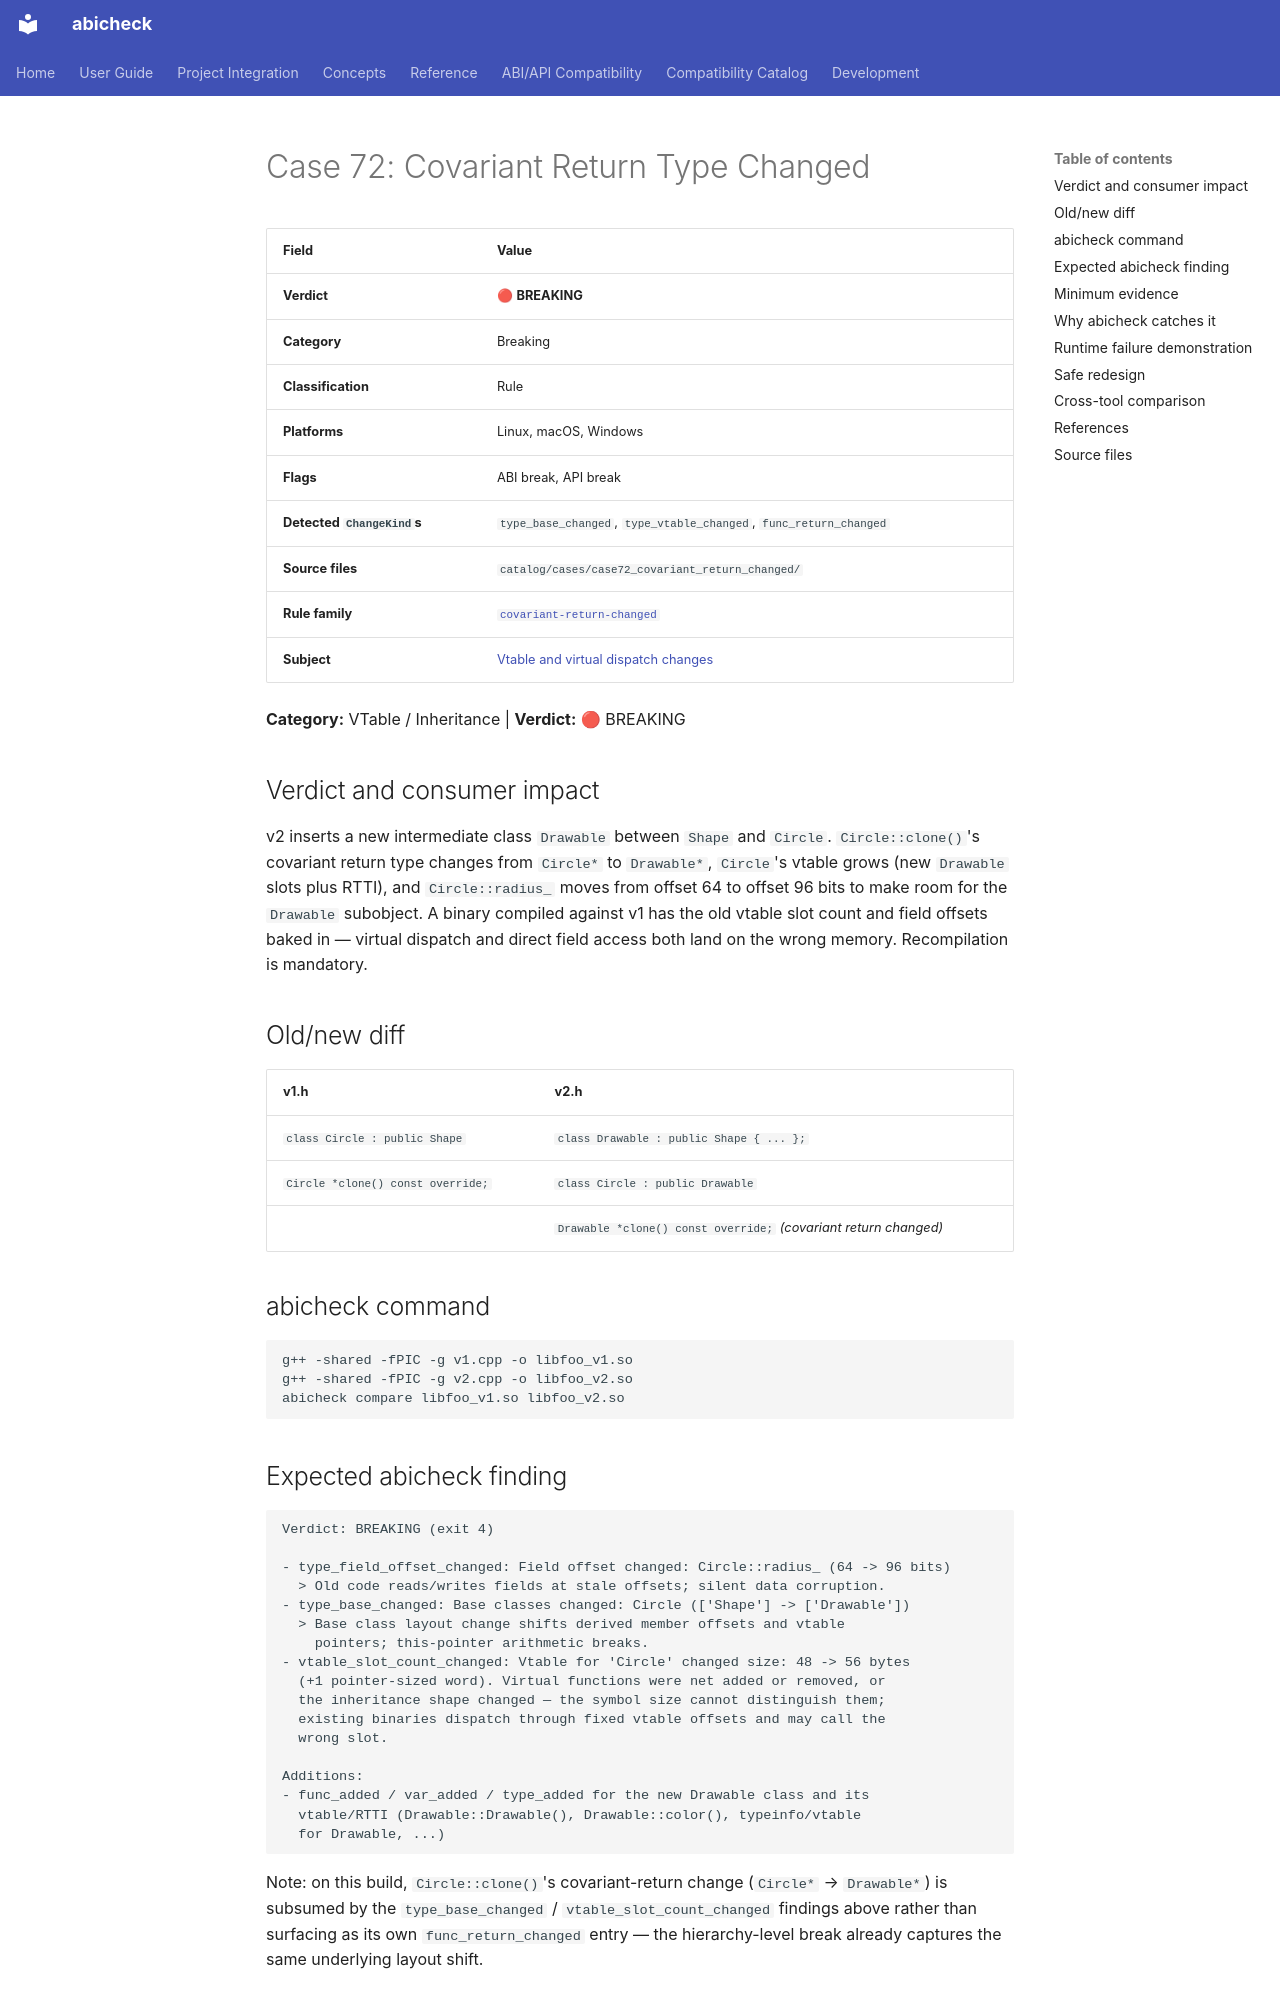

repository: abicheck/abicheck · page: reference/examples/case72_covariant_return_changed/index.html · generator: mkdocs

<!-- DO NOT EDIT — generated by scripts/gen_examples_docs.py. Source: catalog/cases/<case>/README.md + catalog/ground_truth.json. -->
# Case 72: Covariant Return Type Changed

| Field | Value |
|-------|-------|
| **Verdict** | 🔴 **BREAKING** |
| **Category** | Breaking |
| **Classification** | Rule |
| **Platforms** | Linux, macOS, Windows |
| **Flags** | ABI break, API break |
| **Detected `ChangeKind`s** | `type_base_changed`, `type_vtable_changed`, `func_return_changed` |
| **Source files** | `catalog/cases/case72_covariant_return_changed/` |
| **Rule family** | [`covariant-return-changed`](by-rule/covariant-return-changed.md) |
| **Subject** | [Vtable and virtual dispatch changes](by-subject/vtable-and-virtual-dispatch.md) |

**Category:** VTable / Inheritance | **Verdict:** 🔴 BREAKING

## Verdict and consumer impact

v2 inserts a new intermediate class `Drawable` between `Shape` and
`Circle`. `Circle::clone()`'s covariant return type changes from `Circle*`
to `Drawable*`, `Circle`'s vtable grows (new `Drawable` slots plus RTTI),
and `Circle::radius_` moves from offset 64 to offset 96 bits to make room
for the `Drawable` subobject. A binary compiled against v1 has the old
vtable slot count and field offsets baked in — virtual dispatch and direct
field access both land on the wrong memory. Recompilation is mandatory.

## Old/new diff

| v1.h | v2.h |
|------|------|
| `class Circle : public Shape` | `class Drawable : public Shape { ... };` |
| `Circle *clone() const override;` | `class Circle : public Drawable` |
| | `Drawable *clone() const override;` *(covariant return changed)* |

## abicheck command

```bash
g++ -shared -fPIC -g v1.cpp -o libfoo_v1.so
g++ -shared -fPIC -g v2.cpp -o libfoo_v2.so
abicheck compare libfoo_v1.so libfoo_v2.so
```

## Expected abicheck finding

```text
Verdict: BREAKING (exit 4)

- type_field_offset_changed: Field offset changed: Circle::radius_ (64 -> 96 bits)
  > Old code reads/writes fields at stale offsets; silent data corruption.
- type_base_changed: Base classes changed: Circle (['Shape'] -> ['Drawable'])
  > Base class layout change shifts derived member offsets and vtable
    pointers; this-pointer arithmetic breaks.
- vtable_slot_count_changed: Vtable for 'Circle' changed size: 48 -> 56 bytes
  (+1 pointer-sized word). Virtual functions were net added or removed, or
  the inheritance shape changed — the symbol size cannot distinguish them;
  existing binaries dispatch through fixed vtable offsets and may call the
  wrong slot.

Additions:
- func_added / var_added / type_added for the new Drawable class and its
  vtable/RTTI (Drawable::Drawable(), Drawable::color(), typeinfo/vtable
  for Drawable, ...)
```

Note: on this build, `Circle::clone()`'s covariant-return change
(`Circle*` → `Drawable*`) is subsumed by the `type_base_changed` /
`vtable_slot_count_changed` findings above rather than surfacing as its
own `func_return_changed` entry — the hierarchy-level break already
captures the same underlying layout shift.
